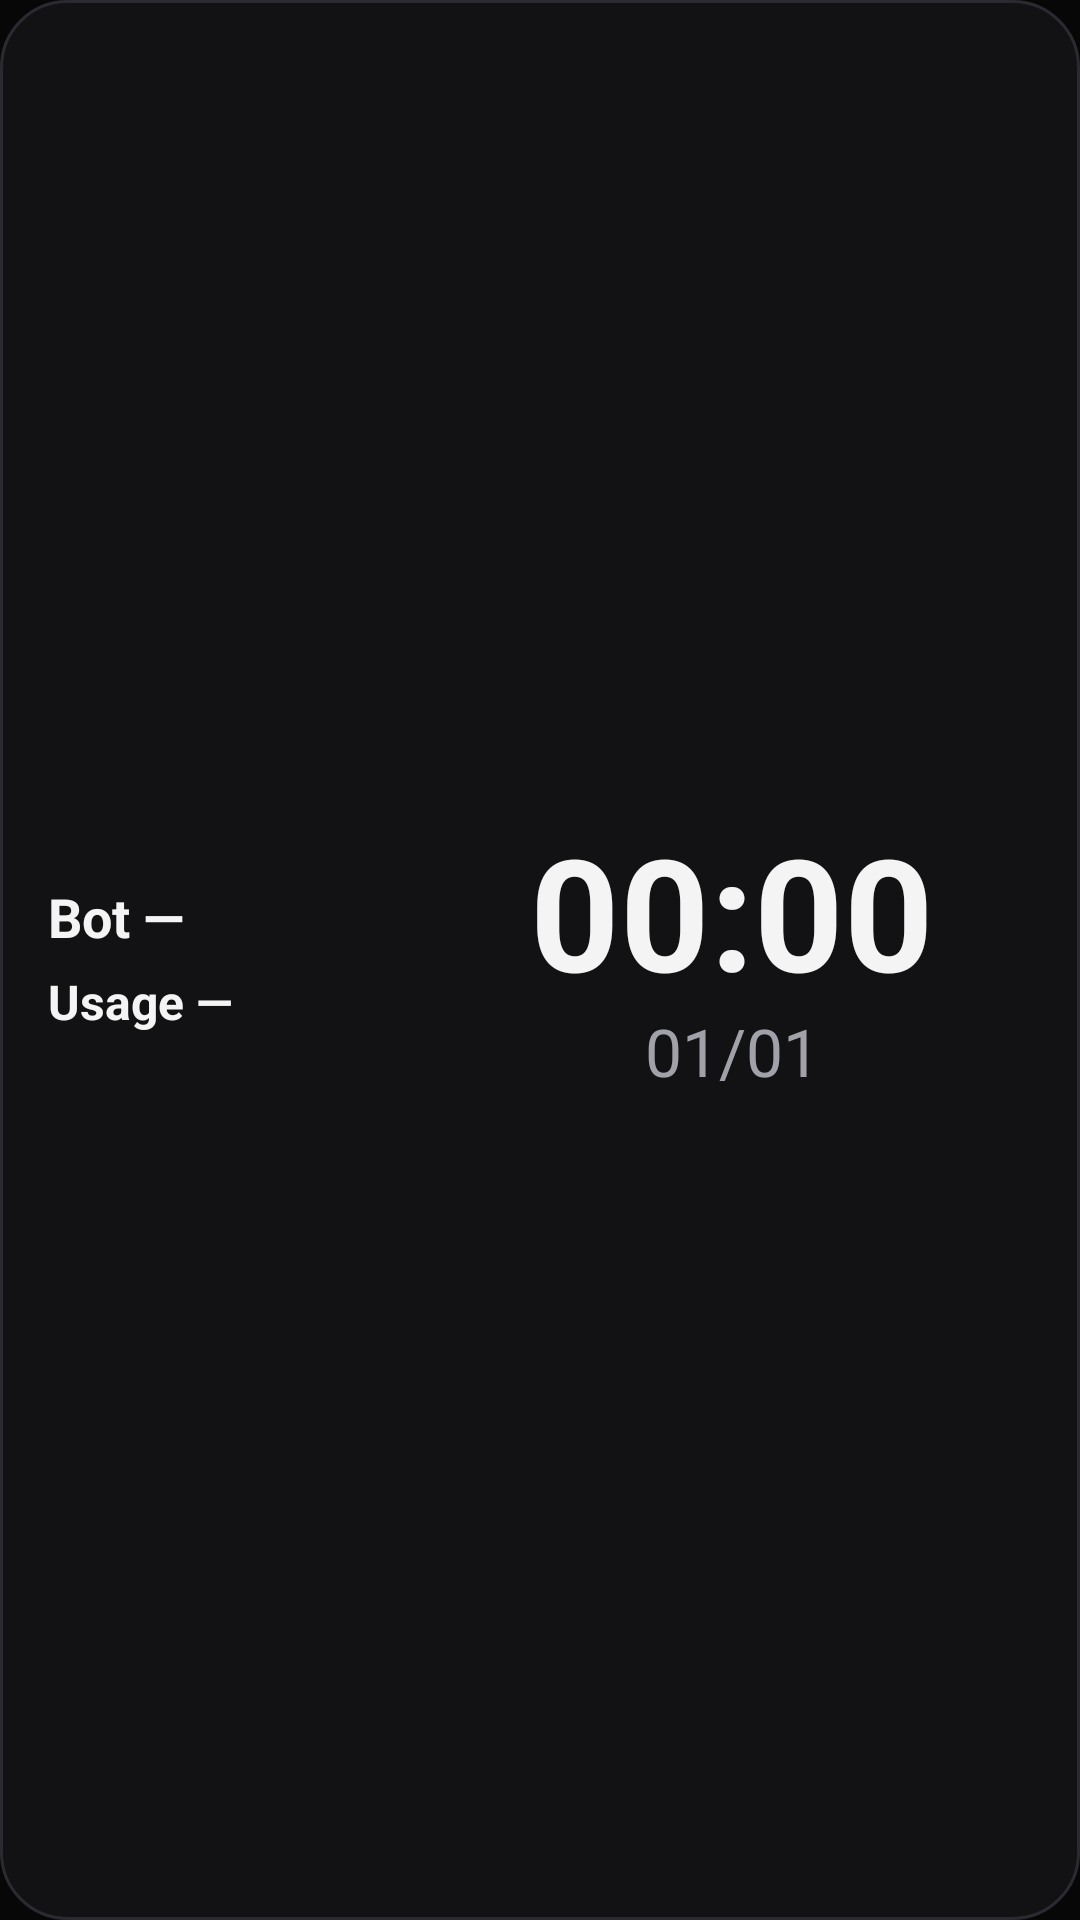

The Android layout XML behind this screen, and the referenced resources:
<!-- AndroidManifest.xml: application theme Theme.GrokUsage -->
<!-- res/layout/widget_clock.xml -->
<?xml version="1.0" encoding="utf-8"?>
<LinearLayout xmlns:android="http://schemas.android.com/apk/res/android"
    android:id="@+id/clock_root"
    android:layout_width="match_parent"
    android:layout_height="match_parent"
    android:background="@drawable/widget_bg"
    android:gravity="center_vertical"
    android:orientation="horizontal"
    android:paddingStart="16dp"
    android:paddingTop="8dp"
    android:paddingEnd="18dp"
    android:paddingBottom="8dp">

    <LinearLayout
        android:layout_width="0dp"
        android:layout_height="wrap_content"
        android:layout_weight="1"
        android:orientation="vertical">

        <TextView
            android:id="@+id/clock_bot"
            android:layout_width="match_parent"
            android:layout_height="wrap_content"
            android:includeFontPadding="false"
            android:text="Bot —"
            android:textColor="#FFF4F4F5"
            android:textSize="18sp"
            android:textStyle="bold" />

        <TextView
            android:id="@+id/clock_usage"
            android:layout_width="match_parent"
            android:layout_height="wrap_content"
            android:layout_marginTop="8dp"
            android:includeFontPadding="false"
            android:text="Usage —"
            android:textColor="#FFF4F4F5"
            android:textSize="16sp"
            android:textStyle="bold" />
    </LinearLayout>

    <LinearLayout
        android:layout_width="0dp"
        android:layout_height="wrap_content"
        android:layout_weight="1.5"
        android:gravity="center_horizontal"
        android:orientation="vertical">

        <TextClock
            android:layout_width="match_parent"
            android:layout_height="wrap_content"
            android:format12Hour="HH:mm"
            android:format24Hour="HH:mm"
            android:gravity="center"
            android:includeFontPadding="false"
            android:text="00:00"
            android:textColor="#FFF4F4F5"
            android:textSize="52sp"
            android:textStyle="bold" />

        <TextClock
            android:layout_width="match_parent"
            android:layout_height="wrap_content"
            android:layout_marginTop="2dp"
            android:format12Hour="dd/MM"
            android:format24Hour="dd/MM"
            android:gravity="center"
            android:includeFontPadding="false"
            android:text="01/01"
            android:textColor="#FFA1A1AA"
            android:textSize="22sp" />
    </LinearLayout>
</LinearLayout>
<!-- resources referenced by this layout -->
<resources>
  <!-- drawable widget_bg (drawable) -->
  <?xml version="1.0" encoding="utf-8"?>
  <shape xmlns:android="http://schemas.android.com/apk/res/android" android:shape="rectangle">
      <solid android:color="#FF121214" />
      <corners android:radius="22dp" />
      <stroke android:width="1dp" android:color="#FF2A2A30" />
  </shape>
  <style name="Theme.GrokUsage" parent="android:Theme.Material.NoActionBar">
          <item name="android:windowBackground">@color/bg</item>
          <item name="android:statusBarColor">@color/bg</item>
          <item name="android:navigationBarColor">@color/bg</item>
          <item name="android:windowLightStatusBar">false</item>
          <item name="android:forceDarkAllowed">false</item>
      </style>
  <color name="bg">#FF070708</color>
</resources>
